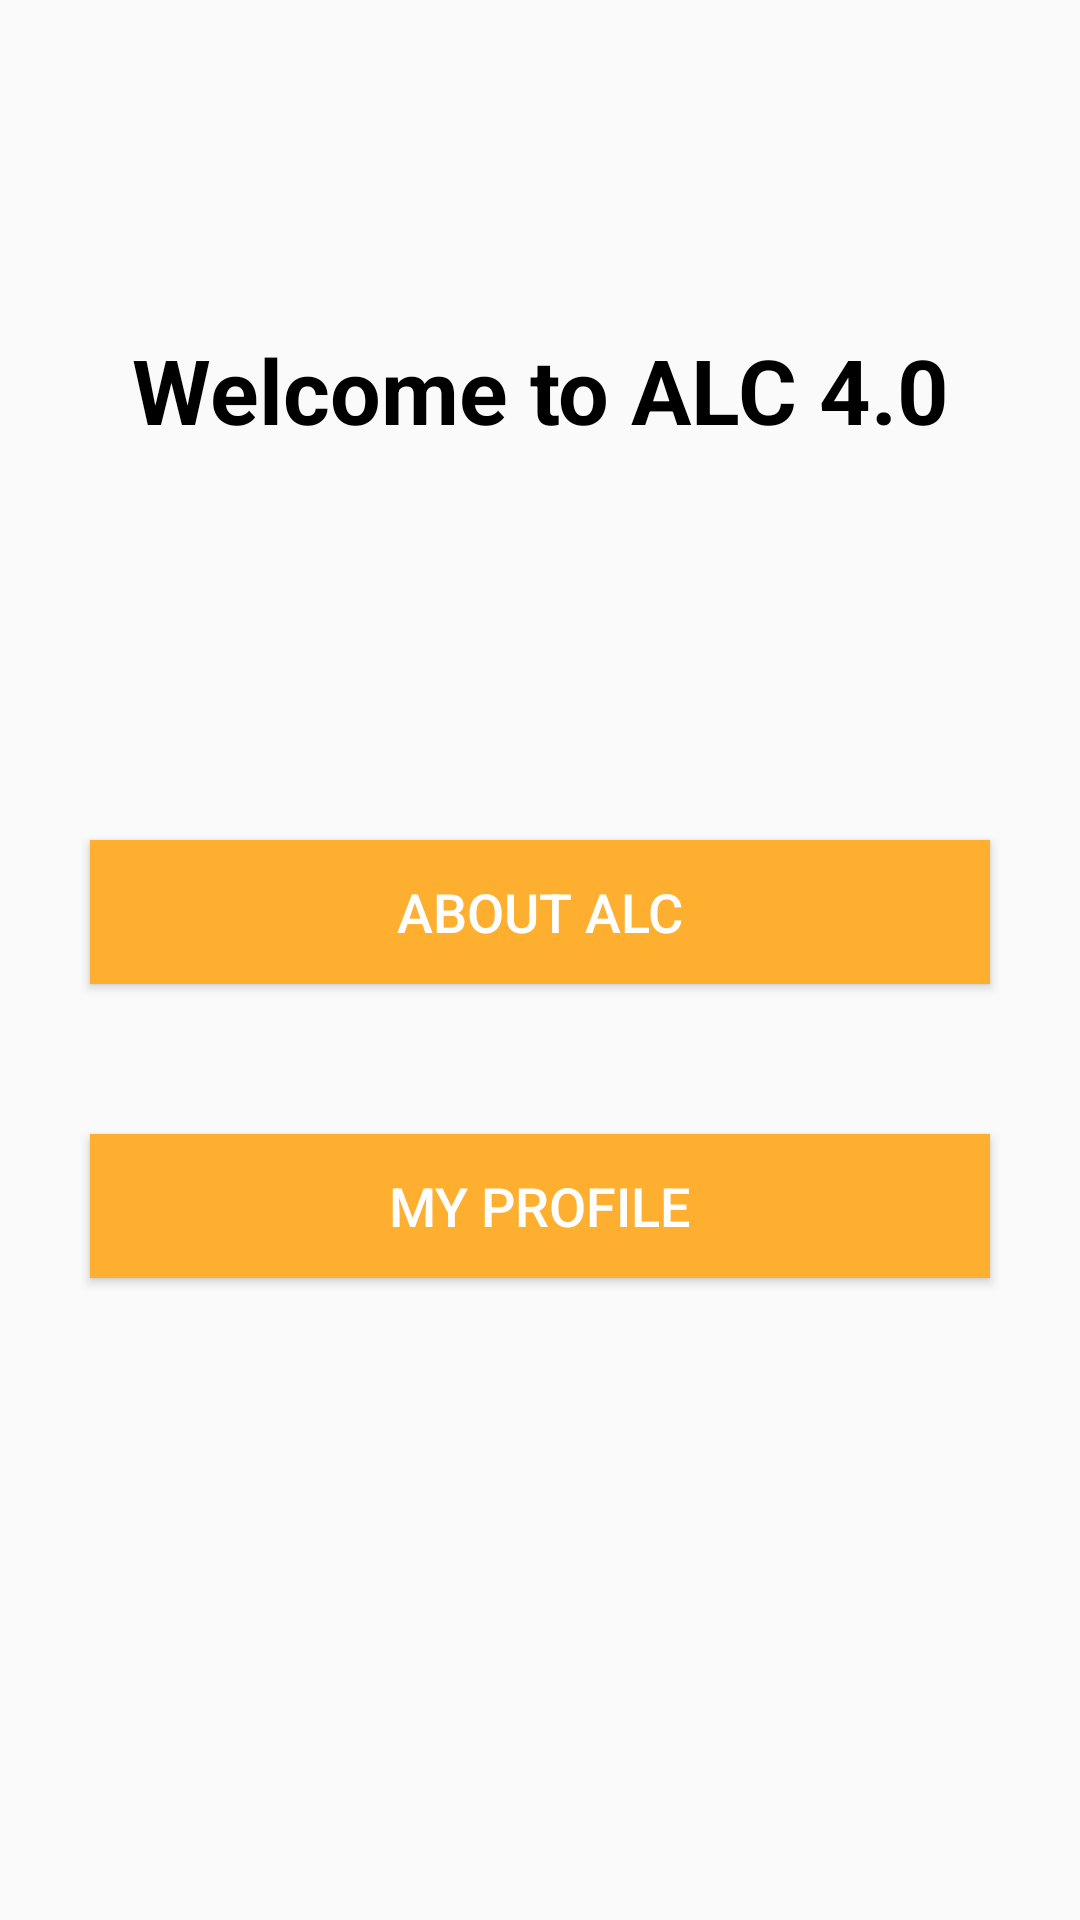

Reconstruct the res/layout file that produces this screen, plus the resources it refers to.
<!-- AndroidManifest.xml: application theme AppTheme -->
<!-- res/layout/activity_main.xml -->
<?xml version="1.0" encoding="utf-8"?>
<LinearLayout
    xmlns:android="http://schemas.android.com/apk/res/android"
    xmlns:app="http://schemas.android.com/apk/res-auto"
    xmlns:tools="http://schemas.android.com/tools"
    android:layout_width="match_parent"
    android:orientation="vertical"
    android:weightSum="10"
    android:layout_height="match_parent"
    tools:context=".MainActivity">

   <TextView
       android:layout_weight="3"
       android:layout_width="match_parent"
       android:layout_height="0dp"
       android:text="@string/welcome_alc"
       android:gravity="center"
       android:textStyle="bold"
       android:textColor="@android:color/black"
       android:textSize="30sp"
       android:layout_marginTop="40dp"/>

    <LinearLayout
        android:layout_weight="7"
        android:layout_width="match_parent"
        android:layout_height="0dp"
        android:orientation="vertical">

        <Button
            android:id="@+id/btn_about"
            android:layout_width="match_parent"
            android:layout_height="wrap_content"
            android:text="@string/about_alc"
            android:layout_marginTop="60dp"
            android:background="@color/button_color"
            android:layout_marginStart="30dp"
            android:layout_marginEnd="30dp"
            android:textColor="@android:color/white"
            android:textSize="18sp"/>

        <Button
            android:id="@+id/btn_profile"
            android:layout_width="match_parent"
            android:layout_height="wrap_content"
            android:text="@string/my_profile"
            android:layout_marginTop="50dp"
            android:background="@color/button_color"
            android:layout_marginStart="30dp"
            android:layout_marginEnd="30dp"
            android:textColor="@android:color/white"
            android:textSize="18sp"/>

    </LinearLayout>

</LinearLayout>
<!-- resources referenced by this layout -->
<resources>
  <color name="button_color">#FFAF30</color>
  <string name="about_alc">About ALC</string>
  <string name="my_profile">My Profile</string>
  <string name="welcome_alc">Welcome to ALC 4.0</string>
  <style name="AppTheme" parent="Theme.AppCompat.Light.DarkActionBar">
          
          <item name="colorPrimary">@color/colorPrimary</item>
          <item name="colorPrimaryDark">@color/colorPrimaryDark</item>
          <item name="colorAccent">@color/colorAccent</item>
      </style>
  <color name="colorPrimary">#3359DF</color>
  <color name="colorPrimaryDark"> #1f43c7</color>
  <color name="colorAccent">#FFAF30</color>
</resources>
